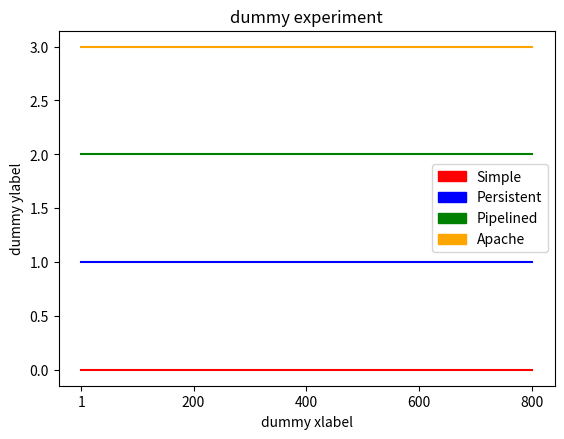

Write the Python code that produced this figure.
import matplotlib
matplotlib.use('Agg')
import matplotlib.pyplot as plt
import matplotlib.patches as mpatches
from textwrap import wrap

""" How to use this file:
python3.7 plotter.py
"""



#Plot "mode" on the y axis and  number of threads on the x axis.
def graph(xvals, list_of_yvals, list_of_names, list_of_colors,
 filename, title, xlabel, ylabel):
  """ Creates a graph with the given inputs using Matplotlib.
  Parameters:
    xvals -- a list of values that represent the x values for the input data.

    list_of_yvals -- a list of lists. Each such list corresponds to a line drawn
    in the graph.
    precondition: len(xvals) = len(list_of_yvals[i]) for every i.

    list_of_names -- a list of strings that name each of the lines in the graph.
    precondition: len(list_of_yvals) = len(list_of_names).

    list_of_colors -- a list of colors that should be used to draw each line of
    the graph.
    precondition: len(list_of_colors) == len(list_of_yvals)

    filename -- the name of the png file where the image should be saved.

    title -- the title of the graph. It will be wrapped in 60 characters per
    line.

    xlabel, ylabel -- the name of the x/y axis, respectively.

  Example usage:
    graph([1,2,3,4], [[2,4,6,8], [1,2,3,4]], ["first_line", "second_line"],
      ["red", "blue"], "test.png", "MyTitle", "my_xlabel", "my_ylabel")
  """

  for yvals in list_of_yvals:
    print(xvals, yvals)
    assert(len(xvals) == len(yvals))
  assert(len(list_of_yvals) == len(list_of_names))
  assert(len(list_of_yvals) == len(list_of_colors))

  legends = []
  for i in range(len(list_of_names)):
    patch = mpatches.Patch(color=list_of_colors[i], label=list_of_names[i])
    legends += [patch]

  plt.clf()
  for i in range(len(list_of_yvals)):
      plt.plot(xvals, list_of_yvals[i], list_of_colors[i])

  plt.xticks(xvals, xvals)
  plt.legend(handles=legends)
  plt.xlabel(xlabel)
  plt.ylabel(ylabel)
  plt.subplots_adjust(top=0.85)
  plt.title(title)
  plt.savefig(filename, bbox_inches='tight')

# Experiment 1
graph(
    [1, 200, 400, 600, 800],
    [
        [0.00, 0.00, 0.00, 0.00, 0.00],
        [1.00, 1.00, 1.00, 1.00, 1.00],
        [2.00, 2.00, 2.00, 2.00, 2.00],
        [3.00, 3.00, 3.00, 3.00, 3.00]
    ],
    ["Simple", "Persistent", "Pipelined", "Apache"],
    ["red", "blue", "green", "orange"],
    "dummy.png",
    "dummy experiment",
    "dummy xlabel",
    "dummy ylabel"
)



"""
Simple,Persistent,Pipelined,Apache
Number of simultaneous connections,Total test execution time (seconds)
1,200,400,600,800
0.335,49.796,99.583,141.935,193.416
0.182,13.201,26.282,39.280,52.358
0.335,49.796,99.583,141.935,193.416
0.182,13.201,26.282,39.280,52.358
"""